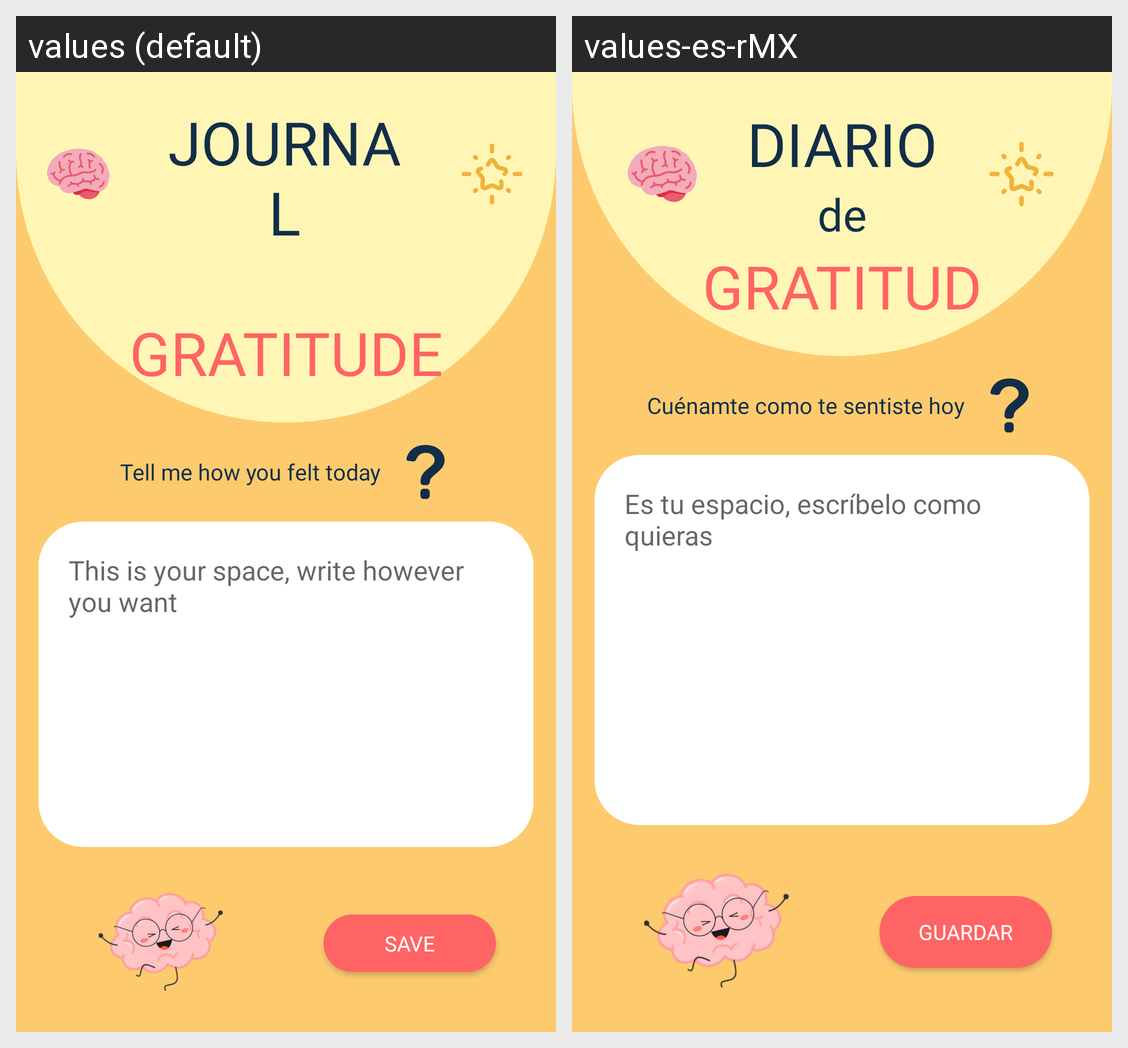

This grid shows one Android layout under two languages. Give, for every string resource on the screen, its name, the default text and each shown locale's text.
Android screen res/layout/gratitude_journal.xml rendered under 2 locales, left to right: values (default), values-es-rMX. Device: Nexus 5 (rendered at 1080×1920; each locale shown at half size, 540×960, under a caption strip naming it); theme Theme.Calmind.
Strings drawn on this screen, with the default value and each locale's value (text and hints the layout hard-codes, and strings that could not be matched under every locale, appear in the picture but are not listed):

journal_header_1
  values: JOURNAL
  values-es-rMX: DIARIO

journal_header_3
  values: GRATITUDE
  values-es-rMX: GRATITUD

journal_main_1
  values: Tell me how you felt today
  values-es-rMX: Cuénamte como te sentiste hoy

journal_content_hint
  values: This is your space, write however you want
  values-es-rMX: Es tu espacio, escríbelo como quieras

journal_btn_save
  values: Save
  values-es-rMX: Guardar
